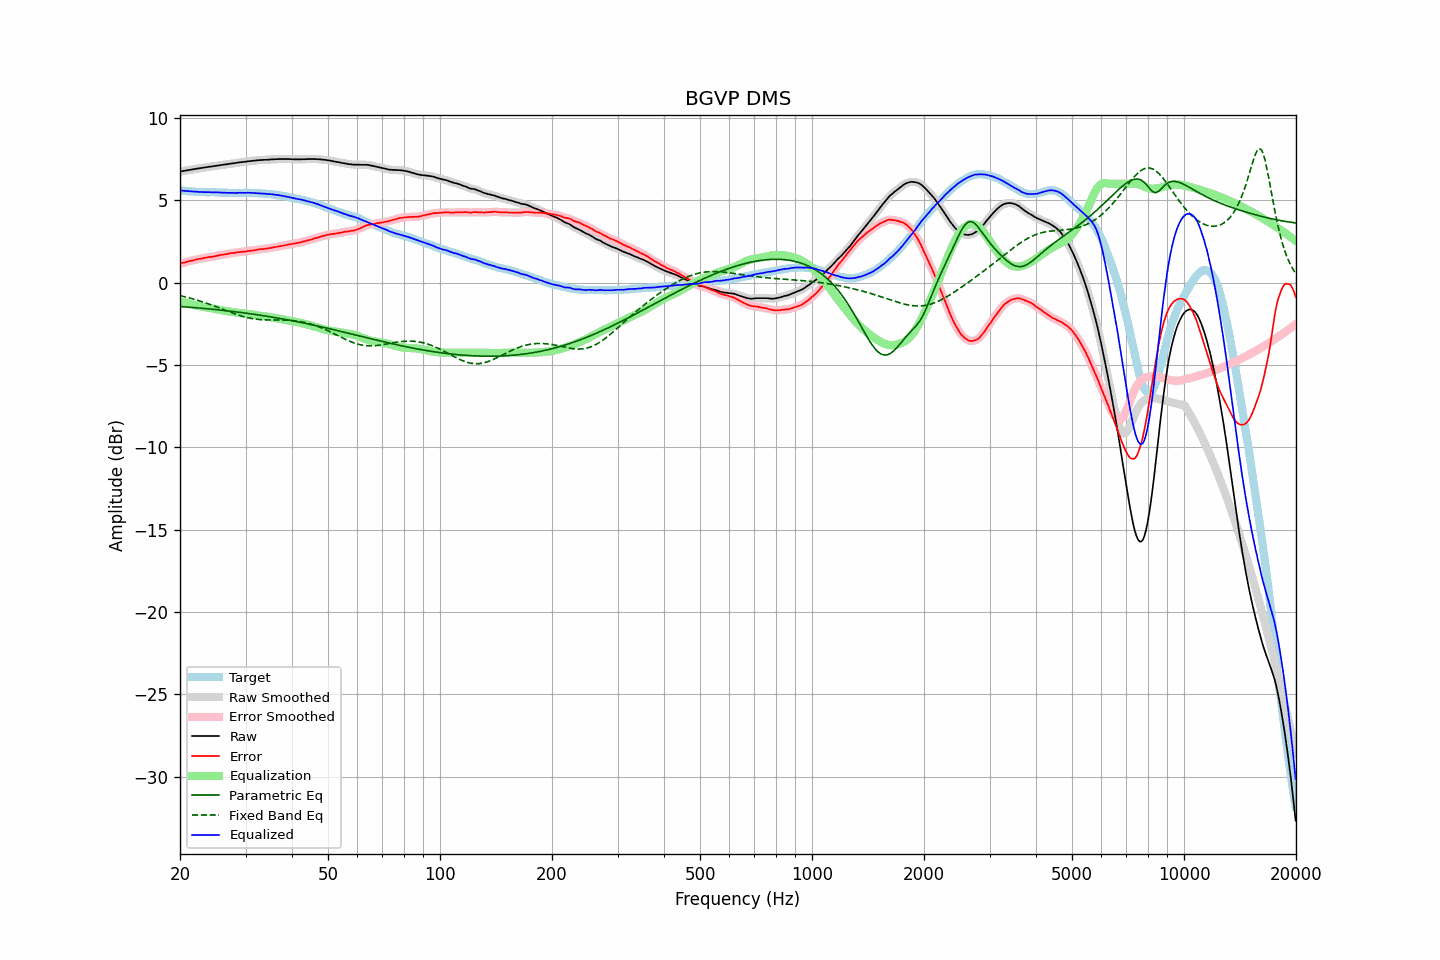

Data behind this chart, as committed beside it:
frequency, raw, error, smoothed, error_smoothed, equalization, parametric_eq, fixed_band_eq, equalized_raw, equalized_smoothed, target
20.00, 6.74, 1.14, 6.74, 1.14, -1.14, -1.45, -0.79, 5.60, 5.60, 5.60
20.20, 6.76, 1.18, 6.76, 1.17, -1.17, -1.46, -0.82, 5.59, 5.59, 5.58
20.40, 6.77, 1.20, 6.77, 1.20, -1.20, -1.47, -0.84, 5.57, 5.58, 5.57
20.61, 6.79, 1.22, 6.79, 1.22, -1.22, -1.48, -0.86, 5.57, 5.57, 5.57
20.81, 6.81, 1.26, 6.81, 1.25, -1.25, -1.48, -0.89, 5.56, 5.56, 5.55
21.02, 6.82, 1.28, 6.82, 1.28, -1.28, -1.49, -0.91, 5.54, 5.55, 5.54
21.23, 6.84, 1.31, 6.84, 1.30, -1.30, -1.50, -0.94, 5.54, 5.54, 5.53
21.44, 6.86, 1.32, 6.86, 1.32, -1.33, -1.51, -0.96, 5.54, 5.53, 5.54
21.66, 6.87, 1.34, 6.88, 1.35, -1.35, -1.51, -0.99, 5.52, 5.53, 5.53
21.87, 6.89, 1.37, 6.89, 1.37, -1.37, -1.52, -1.02, 5.52, 5.52, 5.52
22.09, 6.91, 1.40, 6.91, 1.40, -1.39, -1.53, -1.05, 5.52, 5.52, 5.51
22.31, 6.92, 1.41, 6.92, 1.42, -1.41, -1.54, -1.08, 5.51, 5.51, 5.51
22.54, 6.94, 1.44, 6.94, 1.43, -1.43, -1.55, -1.11, 5.51, 5.50, 5.50
22.76, 6.95, 1.44, 6.95, 1.45, -1.46, -1.56, -1.14, 5.50, 5.50, 5.51
22.99, 6.97, 1.47, 6.97, 1.47, -1.48, -1.56, -1.17, 5.50, 5.49, 5.50
23.22, 6.98, 1.49, 6.98, 1.49, -1.49, -1.57, -1.21, 5.49, 5.49, 5.49
23.45, 7.00, 1.52, 7.00, 1.51, -1.51, -1.58, -1.24, 5.49, 5.49, 5.49
23.69, 7.01, 1.53, 7.01, 1.53, -1.52, -1.59, -1.27, 5.49, 5.49, 5.48
23.92, 7.03, 1.55, 7.03, 1.54, -1.54, -1.60, -1.31, 5.49, 5.49, 5.48
24.16, 7.04, 1.56, 7.04, 1.55, -1.56, -1.61, -1.34, 5.49, 5.49, 5.48
24.40, 7.05, 1.56, 7.05, 1.56, -1.57, -1.62, -1.38, 5.48, 5.48, 5.49
24.65, 7.07, 1.58, 7.07, 1.58, -1.59, -1.63, -1.41, 5.48, 5.48, 5.49
24.89, 7.08, 1.60, 7.08, 1.60, -1.61, -1.64, -1.45, 5.47, 5.48, 5.48
25.14, 7.10, 1.63, 7.10, 1.63, -1.62, -1.65, -1.49, 5.48, 5.48, 5.47
25.39, 7.11, 1.64, 7.11, 1.65, -1.64, -1.66, -1.53, 5.47, 5.47, 5.47
25.65, 7.13, 1.67, 7.13, 1.67, -1.66, -1.67, -1.56, 5.47, 5.47, 5.46
25.91, 7.14, 1.68, 7.14, 1.68, -1.68, -1.68, -1.60, 5.46, 5.46, 5.46
26.16, 7.16, 1.70, 7.16, 1.70, -1.70, -1.69, -1.64, 5.46, 5.46, 5.47
26.43, 7.17, 1.72, 7.17, 1.71, -1.72, -1.70, -1.68, 5.45, 5.45, 5.45
26.69, 7.18, 1.73, 7.18, 1.73, -1.73, -1.71, -1.72, 5.45, 5.45, 5.45
26.96, 7.20, 1.75, 7.20, 1.75, -1.75, -1.72, -1.75, 5.45, 5.45, 5.45
27.23, 7.21, 1.77, 7.21, 1.77, -1.77, -1.74, -1.79, 5.45, 5.45, 5.44
27.50, 7.23, 1.79, 7.23, 1.78, -1.78, -1.75, -1.83, 5.45, 5.45, 5.44
27.77, 7.24, 1.79, 7.24, 1.80, -1.80, -1.76, -1.86, 5.44, 5.44, 5.45
28.05, 7.25, 1.80, 7.25, 1.81, -1.81, -1.77, -1.90, 5.44, 5.44, 5.45
28.33, 7.27, 1.83, 7.27, 1.82, -1.82, -1.78, -1.93, 5.45, 5.44, 5.44
28.62, 7.28, 1.84, 7.28, 1.84, -1.84, -1.79, -1.97, 5.44, 5.45, 5.44
28.90, 7.30, 1.85, 7.30, 1.85, -1.85, -1.81, -2.00, 5.45, 5.45, 5.45
29.19, 7.31, 1.86, 7.31, 1.86, -1.86, -1.82, -2.03, 5.45, 5.45, 5.45
29.48, 7.32, 1.87, 7.32, 1.87, -1.87, -1.83, -2.06, 5.45, 5.45, 5.45
29.78, 7.33, 1.88, 7.33, 1.88, -1.88, -1.85, -2.08, 5.45, 5.45, 5.45
30.08, 7.34, 1.88, 7.34, 1.89, -1.89, -1.86, -2.11, 5.45, 5.45, 5.46
30.38, 7.36, 1.91, 7.36, 1.90, -1.90, -1.87, -2.13, 5.46, 5.45, 5.45
30.68, 7.37, 1.92, 7.37, 1.92, -1.92, -1.89, -2.15, 5.45, 5.45, 5.45
30.99, 7.38, 1.93, 7.38, 1.93, -1.93, -1.90, -2.17, 5.45, 5.45, 5.45
31.30, 7.39, 1.94, 7.39, 1.94, -1.95, -1.91, -2.19, 5.44, 5.44, 5.45
31.61, 7.40, 1.96, 7.40, 1.96, -1.96, -1.93, -2.21, 5.44, 5.44, 5.44
31.93, 7.41, 1.98, 7.41, 1.98, -1.98, -1.94, -2.22, 5.43, 5.43, 5.43
32.24, 7.42, 1.99, 7.42, 2.00, -1.99, -1.96, -2.23, 5.43, 5.43, 5.43
32.57, 7.43, 2.01, 7.43, 2.01, -2.01, -1.97, -2.24, 5.43, 5.42, 5.42
32.89, 7.44, 2.03, 7.44, 2.02, -2.02, -1.99, -2.25, 5.42, 5.42, 5.41
33.22, 7.44, 2.03, 7.44, 2.03, -2.03, -2.00, -2.26, 5.41, 5.41, 5.41
33.55, 7.45, 2.04, 7.45, 2.04, -2.04, -2.02, -2.26, 5.41, 5.40, 5.41
33.89, 7.45, 2.05, 7.45, 2.05, -2.06, -2.03, -2.27, 5.39, 5.39, 5.40
34.23, 7.45, 2.07, 7.45, 2.07, -2.07, -2.05, -2.27, 5.38, 5.38, 5.38
34.57, 7.46, 2.08, 7.46, 2.08, -2.08, -2.06, -2.27, 5.38, 5.38, 5.38
34.92, 7.47, 2.10, 7.47, 2.10, -2.10, -2.08, -2.27, 5.37, 5.37, 5.37
35.27, 7.48, 2.11, 7.48, 2.12, -2.12, -2.09, -2.28, 5.36, 5.36, 5.37
35.62, 7.48, 2.14, 7.48, 2.13, -2.13, -2.11, -2.28, 5.35, 5.35, 5.34
35.97, 7.49, 2.15, 7.49, 2.15, -2.15, -2.13, -2.28, 5.34, 5.34, 5.34
... 635 more rows
